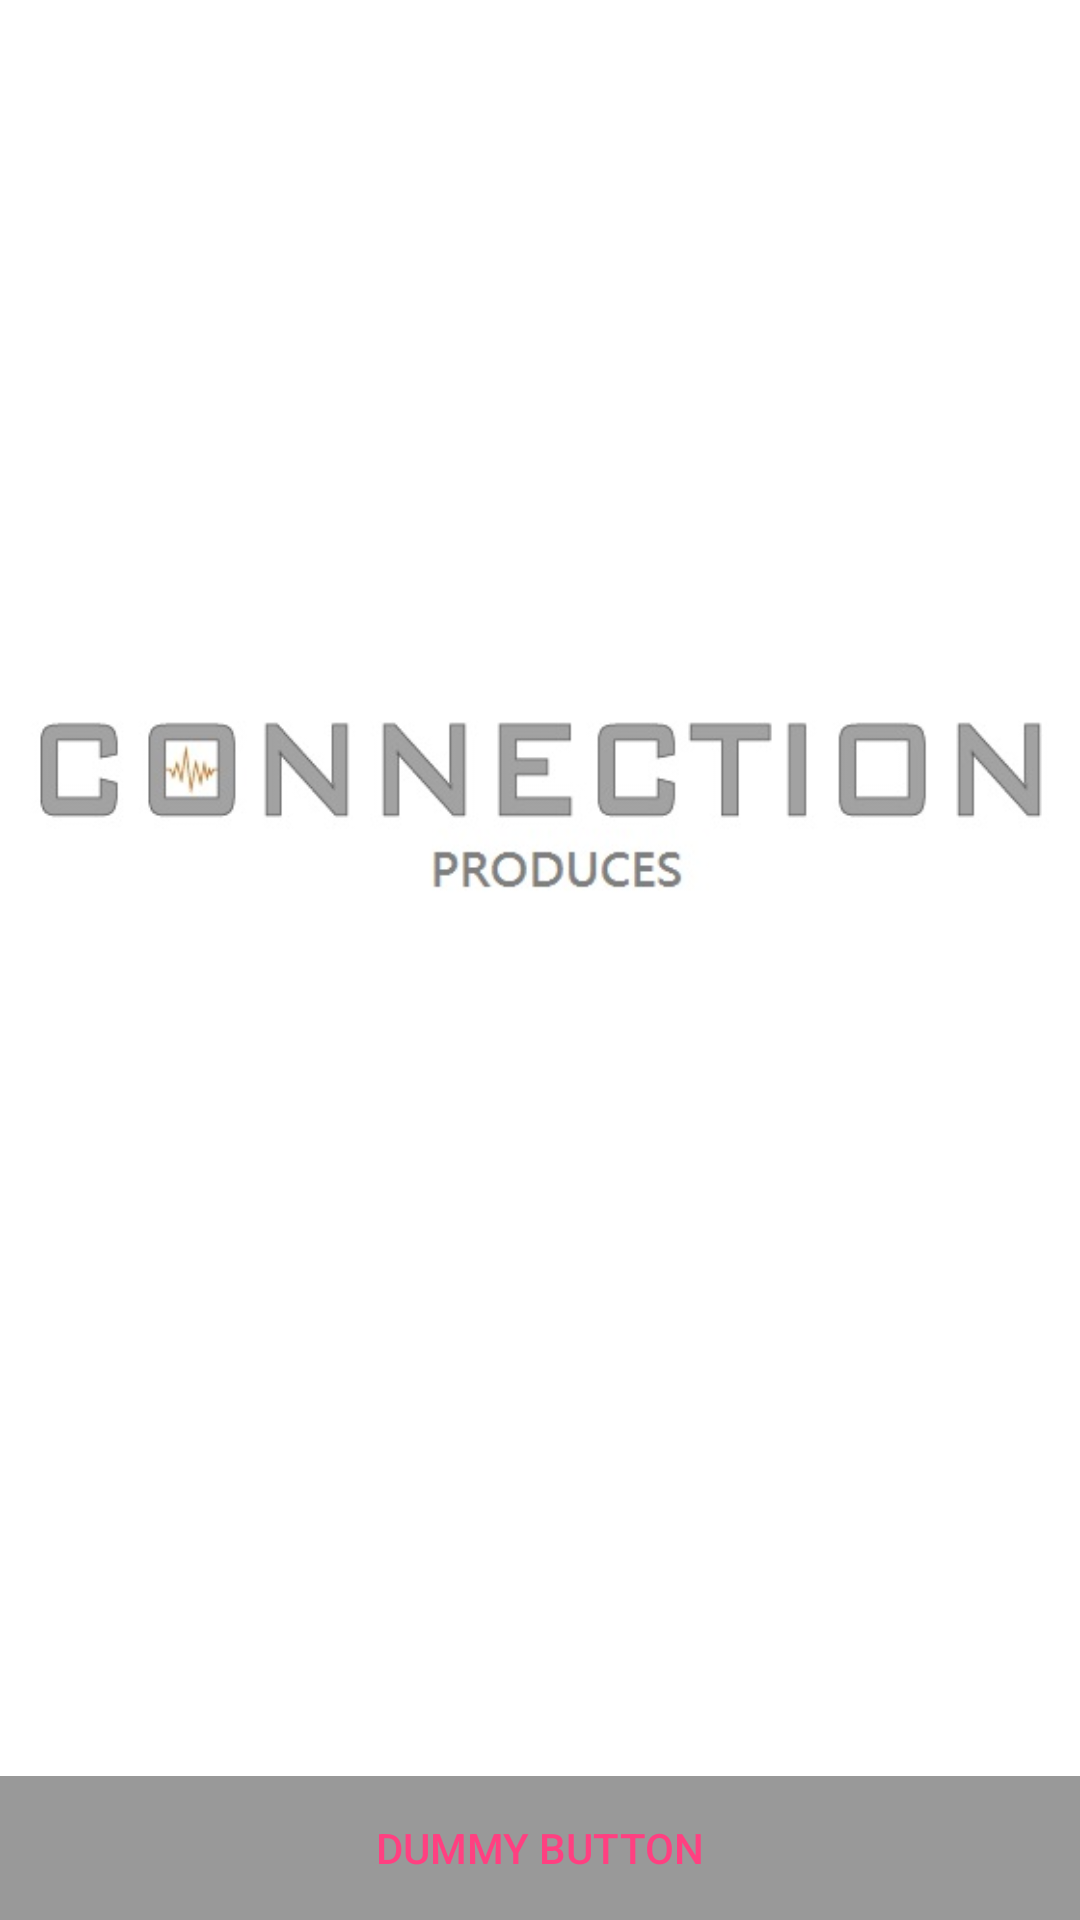

Reconstruct the res/layout file that produces this screen, plus the resources it refers to.
<!-- AndroidManifest.xml: activity theme FullscreenTheme -->
<!-- res/layout/activity_fullscreen.xml -->
<FrameLayout xmlns:android="http://schemas.android.com/apk/res/android"
    xmlns:app="http://schemas.android.com/apk/res-auto"
    xmlns:tools="http://schemas.android.com/tools"
    android:layout_width="match_parent"
    android:layout_height="match_parent"
    android:background="#0099cc"
    tools:context="com.kengyu.httpconnect.store.FullscreenActivity">

    
    <TextView
        android:id="@+id/fullscreen_content"
        android:layout_width="match_parent"
        android:layout_height="match_parent"
        android:gravity="center"
        android:keepScreenOn="true"
        android:text="@string/dummy_content"
        android:textColor="#33b5e5"
        android:textSize="50sp"
        android:textStyle="bold" />

    
    <FrameLayout
        android:layout_width="match_parent"
        android:layout_height="match_parent"
        android:background="@android:color/background_light"
        android:fitsSystemWindows="true">

        <LinearLayout
            android:id="@+id/fullscreen_content_controls"
            style="?metaButtonBarStyle"
            android:layout_width="match_parent"
            android:layout_height="wrap_content"
            android:layout_gravity="bottom|center_horizontal"
            android:background="@color/black_overlay"
            android:orientation="horizontal"
            tools:ignore="UselessParent">

            <Button
                android:id="@+id/dummy_button"
                style="?metaButtonBarButtonStyle"
                android:layout_width="0dp"
                android:layout_height="wrap_content"
                android:layout_weight="1"
                android:text="@string/dummy_button" />

        </LinearLayout>
    </FrameLayout>

    <ImageView
        android:id="@+id/imageview"
        android:layout_width="wrap_content"
        android:layout_height="456dp"
        android:layout_marginLeft="0dp"
        android:layout_marginRight="0dp"
        android:layout_marginTop="30dp"
        android:contentDescription=""
        app:srcCompat="@drawable/startimage" />


</FrameLayout>
<!-- resources referenced by this layout -->
<resources>
  <color name="black_overlay">#66000000</color>
  <!-- drawable startimage: jpg bitmap (drawable, 14172 bytes) -->
  <string name="dummy_button">Dummy Button</string>
  <string name="dummy_content">DUMMY\nCONTENT</string>
  <style name="FullscreenTheme" parent="AppTheme">
          <item name="android:actionBarStyle">@style/FullscreenActionBarStyle</item>
          <item name="android:windowActionBarOverlay">true</item>
          <item name="android:windowBackground">@null</item>
          <item name="metaButtonBarStyle">?android:attr/buttonBarStyle</item>
          <item name="metaButtonBarButtonStyle">?android:attr/buttonBarButtonStyle</item>
      </style>
  <style name="AppTheme" parent="Theme.AppCompat.Light.DarkActionBar">
          
          <item name="colorPrimary">@color/colorPrimary</item>
          <item name="colorPrimaryDark">@color/colorPrimaryDark</item>
          <item name="colorAccent">@color/colorAccent</item>
      </style>
  <style name="FullscreenActionBarStyle" parent="Widget.AppCompat.ActionBar">
          <item name="android:background">@color/black_overlay</item>
      </style>
  <color name="colorPrimary">#3F51B5</color>
  <color name="colorPrimaryDark">#303f9f</color>
  <color name="colorAccent">#FF4081</color>
</resources>
